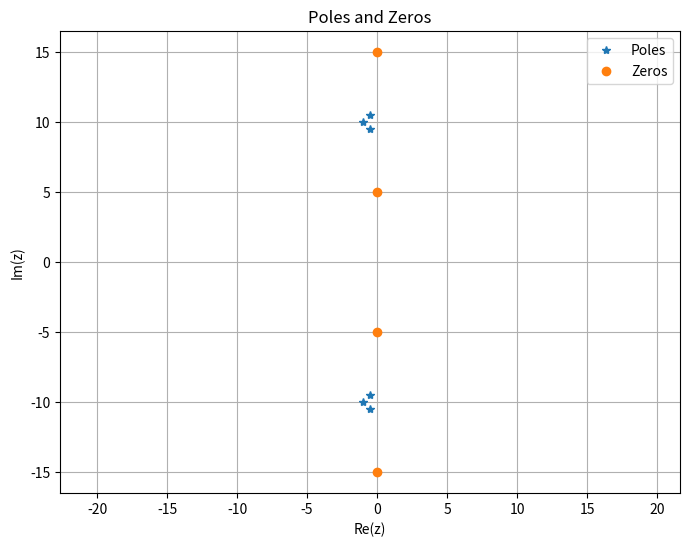
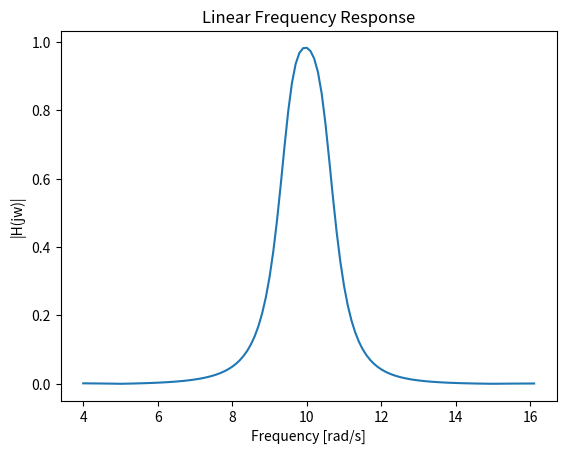
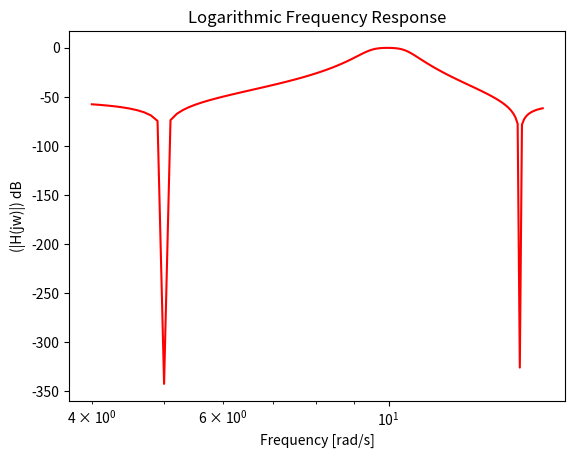
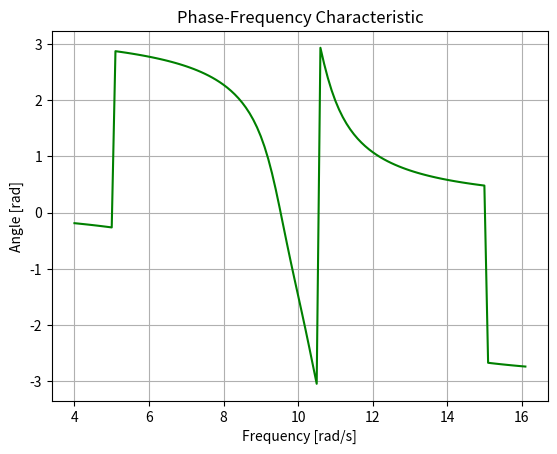

Recreate these plots in Python, in order.
import numpy as np
import matplotlib.pyplot as plt

# Define poles and zeros
p12 = -0.5 + 9.5j
p34 = -1 + 10j
p56 = -0.5 + 10.5j
z12 = 5j
z34 = 15j

# Dodanie zer i biegunów transmitancji z przeciwnym znakiem przy części zespolonej
p = [p12, p34, p56, np.conj(p12), np.conj(p34), np.conj(p56)]
z = [z12, z34, np.conj(z12), np.conj(z34)]

# Współczynnik wzmocnienia
# Wzmocnienie takie jak na wykładzie
wzm = 0.42
# Dla wartości wzm = 1 mieliśmy amplitudę około 2.3

# Wykres biegunów i zer transmitancji
plt.figure(figsize=(8, 6))
plt.plot(np.real(p), np.imag(p), "*", label="Poles")
plt.plot(np.real(z), np.imag(z), "o", label="Zeros")
plt.grid(True)
plt.axis('equal')
plt.xlabel("Re(z)")
plt.ylabel("Im(z)")
plt.title("Poles and Zeros")
plt.legend()

# Utworzenie wielomianów
# Wielomian biegunów
a = np.poly(p)
# Wielomian zer
b = np.poly(z) * wzm

# Odpowiedź częstotliwościowa
# Zakres częstotliwości
w = np.arange(4, 16.1, 0.1)
# Zamiana transformaty La Place'a na Transformate Fouriera
s = w * 1j
Hlinear = np.abs(np.polyval(b, s) / np.polyval(a, s))

# Wykres odpowiedzi częstotliwościowej liniowej
plt.figure()
plt.plot(w, Hlinear)
plt.xlabel("Frequency [rad/s]")
plt.ylabel("|H(jw)|")
plt.title("Linear Frequency Response")

# Wykres odpowiedzi częstotliwościowej decybelowej
Hlog = 20 * np.log10(Hlinear)
plt.figure()
plt.semilogx(w, Hlog, 'r')
plt.xlabel("Frequency [rad/s]")
plt.ylabel("(|H(jw)|) dB")
plt.title("Logarithmic Frequency Response")

# Charakterystyka fazowa
H_phase = np.angle(np.polyval(b, s) / np.polyval(a, s))
plt.figure()
plt.plot(w, H_phase, 'g')
plt.xlabel('Frequency [rad/s]')
plt.ylabel('Angle [rad]')
plt.title('Phase-Frequency Characteristic')
plt.grid(True)

plt.show()

# Czy filtr ten jest pasmowo-przepustowy?, W oparciu o wykres odpowiedzi częstotliwościowej, filtr ten jest
# pasmowo-przepustowy, ponieważ ma pasmo przepustowe, gdzie amplituda jest wysoka, oraz pasmo zaporowe,
# gdzie amplituda jest niska.

# Jakie jest maksymalne i minimalne tłumienie w paśmie zaporowym?
# Max = około 341dB
# Min = około 10dB
# Maksymalne tłumienie w
# paśmie zaporowym można odczytać z wykresu odpowiedzi częstotliwościowej. Jest to wartość amplitudy dla
# częstotliwości w paśmie zaporowym. Minimalne tłumienie jest w paśmie przepustowym, gdzie amplituda jest maksymalna.

# Charakterystyka fazowa powinna być liniowa w paśmie przepustowym. To oznacza, że faza wyjściowego sygnału nie
# powinna zmieniać się znacząco w obrębie tego pasma.